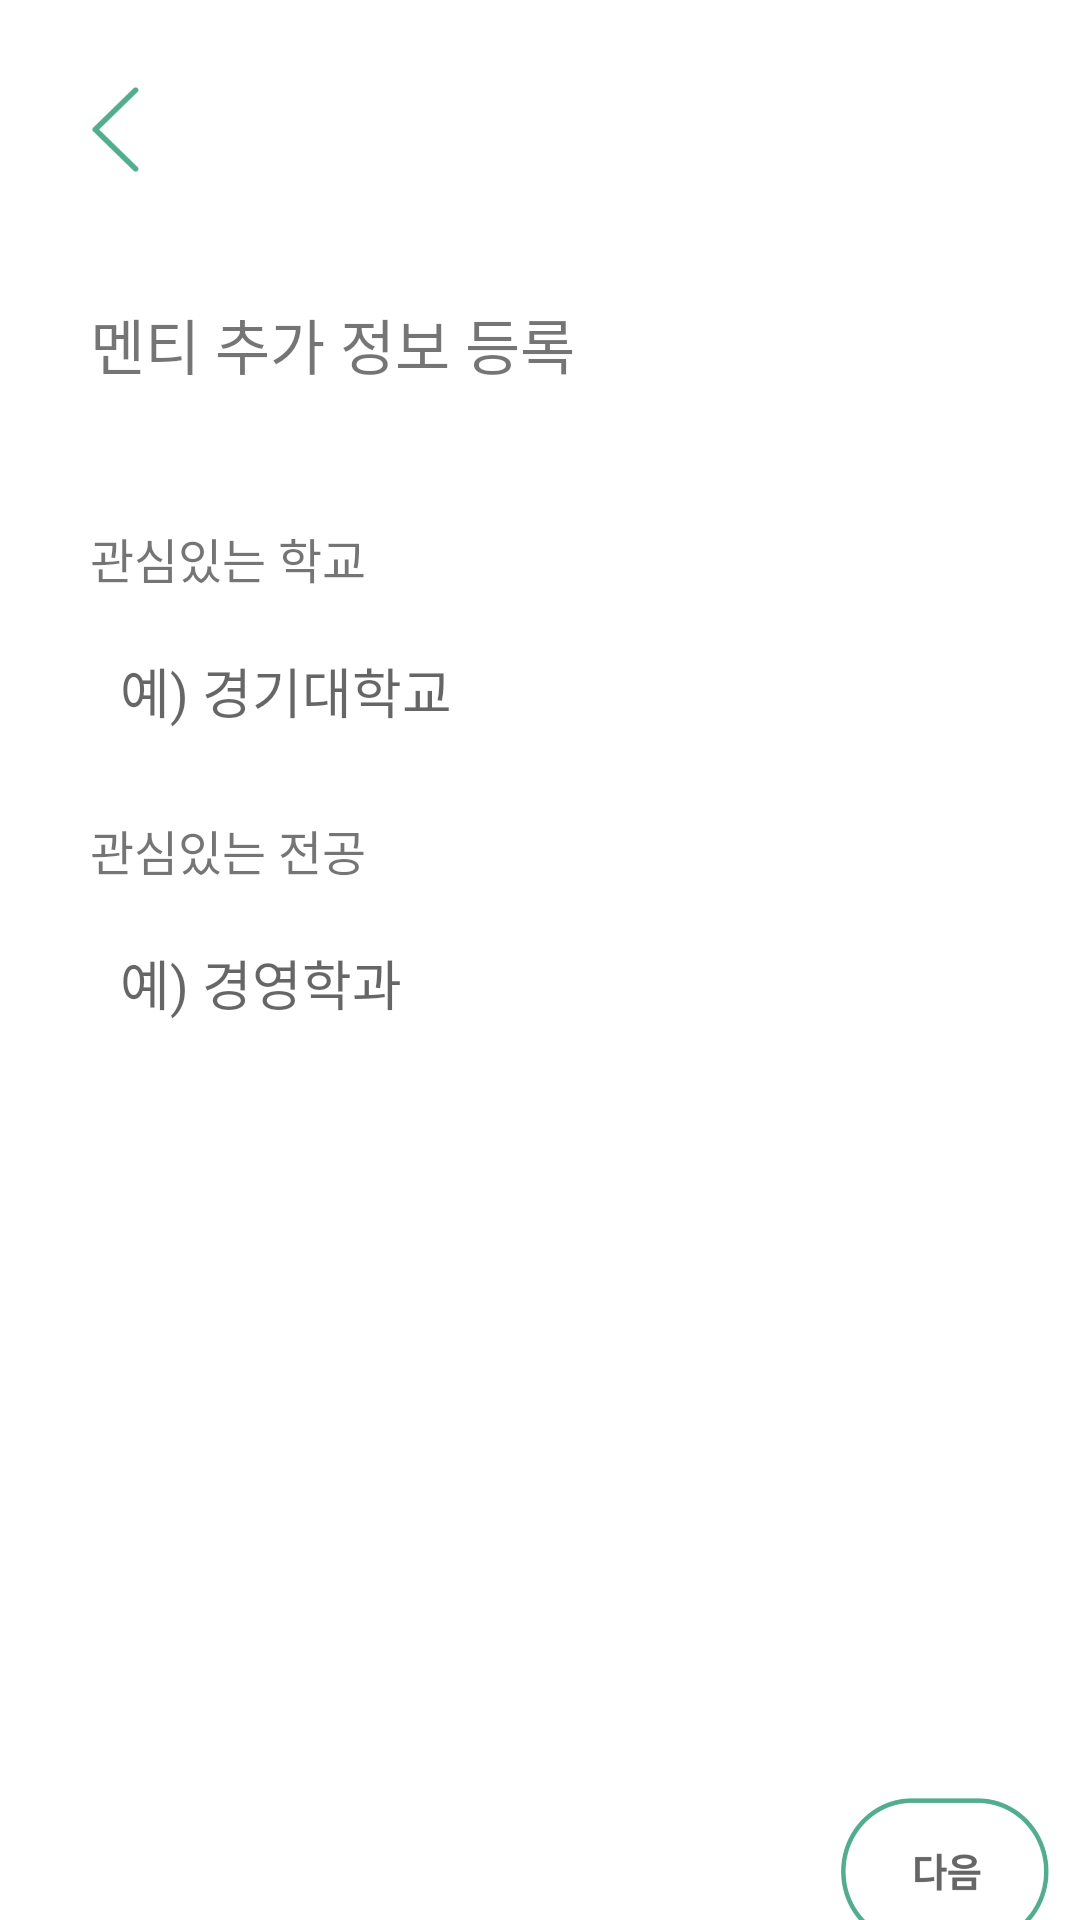

Write the Android layout XML for this screen, with the resource values it uses.
<!-- AndroidManifest.xml: application theme AppTheme -->
<!-- res/layout/fragment_login_mentee.xml -->
<?xml version="1.0" encoding="utf-8"?>
<androidx.core.widget.NestedScrollView xmlns:android="http://schemas.android.com/apk/res/android"
    xmlns:app="http://schemas.android.com/apk/res-auto"
    xmlns:tools="http://schemas.android.com/tools"
    android:layout_width="match_parent"
    android:layout_height="match_parent"
    android:background="@color/white"
    tools:context=".firstpage_fragment.LoginMentee">

    <androidx.constraintlayout.widget.ConstraintLayout
        android:layout_width="match_parent"
        android:layout_height="wrap_content">

        <Button
            android:id="@+id/back_btn"
            style="?android:attr/borderlessButtonStyle"
            android:layout_width="17dp"
            android:layout_height="30dp"
            android:layout_marginTop="28dp"
            android:background="@drawable/firstpage_btn_back"
            app:layout_constraintStart_toStartOf="@+id/mentee_school_edittext"
            app:layout_constraintTop_toTopOf="parent" />

        <TextView
            android:id="@+id/mentee_textview"
            android:layout_width="wrap_content"
            android:layout_height="wrap_content"
            android:layout_marginTop="100dp"
            android:fontFamily="@font/applesdgothicneob"
            android:text="멘티 추가 정보 등록"
            android:textSize="20sp"
            app:layout_constraintStart_toStartOf="@+id/mentee_school_textview"
            app:layout_constraintTop_toTopOf="parent" />

        <TextView
            android:id="@+id/mentee_school_textview"
            android:layout_width="wrap_content"
            android:layout_height="wrap_content"
            android:layout_marginTop="45dp"
            android:fontFamily="@font/applesdgothicneoeb"
            android:text="관심있는 학교"
            android:textSize="16sp"
            app:layout_constraintStart_toStartOf="@+id/mentee_school_edittext"
            app:layout_constraintTop_toBottomOf="@+id/mentee_textview"
            app:layout_constraintVertical_chainStyle="packed" />

        <AutoCompleteTextView
            android:id="@+id/mentee_school_edittext"
            android:layout_width="300dp"
            android:layout_height="43dp"
            android:layout_marginTop="11dp"
            android:background="@drawable/firstpage_textbox_rounded"
            android:completionThreshold="2"
            android:fontFamily="@font/applesdgothicneom"
            android:paddingStart="10dp"
            android:privateImeOptions="defaultInputmode=korean"
            android:singleLine="true"
            android:hint="예) 경기대학교"
            app:layout_constraintEnd_toEndOf="parent"
            app:layout_constraintStart_toStartOf="parent"
            app:layout_constraintTop_toBottomOf="@id/mentee_school_textview"
            app:layout_constraintVertical_chainStyle="packed" />

        <TextView
            android:id="@+id/mentee_major_textview"
            android:layout_width="wrap_content"
            android:layout_height="wrap_content"
            android:layout_marginTop="20dp"
            android:fontFamily="@font/applesdgothicneoeb"
            android:privateImeOptions="defaultInputmode=korean"
            android:text="관심있는 전공"
            android:textSize="16sp"
            app:layout_constraintStart_toStartOf="@+id/mentee_school_edittext"
            app:layout_constraintTop_toBottomOf="@+id/mentee_school_edittext"
            app:layout_constraintVertical_chainStyle="packed" />

        <EditText
            android:id="@+id/mentee_major_edittext"
            android:layout_width="300dp"
            android:layout_height="43dp"
            android:layout_marginTop="11dp"
            android:background="@drawable/firstpage_textbox_rounded"
            android:fontFamily="@font/applesdgothicneom"
            android:paddingStart="10dp"
            android:singleLine="true"
            android:hint="예) 경영학과"
            app:layout_constraintStart_toStartOf="@+id/mentee_major_textview"
            app:layout_constraintTop_toBottomOf="@+id/mentee_major_textview" />

        <Button
            android:id="@+id/next_btn"
            style="?android:attr/borderlessButtonStyle"
            android:layout_width="70dp"
            android:layout_height="50dp"
            android:layout_marginTop="250dp"
            android:layout_marginStart="250dp"
            android:background="@drawable/selector_next_btn"
            android:scaleType="fitCenter"
            app:layout_constraintVertical_chainStyle="packed"
            app:layout_constraintStart_toStartOf="@+id/mentee_major_edittext"
            app:layout_constraintTop_toBottomOf="@+id/mentee_major_edittext" />
    </androidx.constraintlayout.widget.ConstraintLayout>
</androidx.core.widget.NestedScrollView>
<!-- resources referenced by this layout -->
<resources>
  <color name="white">#FFFFFF</color>
  <!-- drawable firstpage_btn_back: png bitmap (drawable, 3122 bytes) -->
  <!-- drawable selector_next_btn (drawable) -->
  <?xml version="1.0" encoding="utf-8"?>
  <selector xmlns:android="http://schemas.android.com/apk/res/android">
      
      <item android:state_pressed="true" android:drawable="@drawable/firstpage_btn_next_pressed" />
      <item android:state_selected="true" android:drawable="@drawable/firstpage_btn_next_pressed" />
      
      <item android:state_pressed="false" android:drawable="@drawable/firstpage_btn_next" />
      <item android:state_selected="false" android:drawable="@drawable/firstpage_btn_next" />
  </selector>
  <style name="AppTheme" parent="Theme.AppCompat.Light.NoActionBar">
          
          <item name="colorPrimary">@color/colorPrimary</item>
          <item name="colorPrimaryDark">@color/colorPrimaryDark</item>
          <item name="colorAccent">@color/colorAccent</item>
          
          <item name="android:datePickerStyle">@style/MyDatePicker</item>
  
      </style>
  <!-- drawable firstpage_btn_next_pressed: png bitmap (drawable, 9366 bytes) -->
  <!-- drawable firstpage_btn_next: png bitmap (drawable, 12998 bytes) -->
  <color name="colorPrimary">#51aD91</color>
  <color name="colorPrimaryDark">#51aD91</color>
  <color name="colorAccent">#51aD91</color>
  <style name="MyDatePicker" parent="android:Widget.Material.Light.DatePicker">
          <item name="android:datePickerMode">spinner</item>
          <item name="android:fontFamily">@font/applesdgothicneom</item>
      </style>
</resources>
